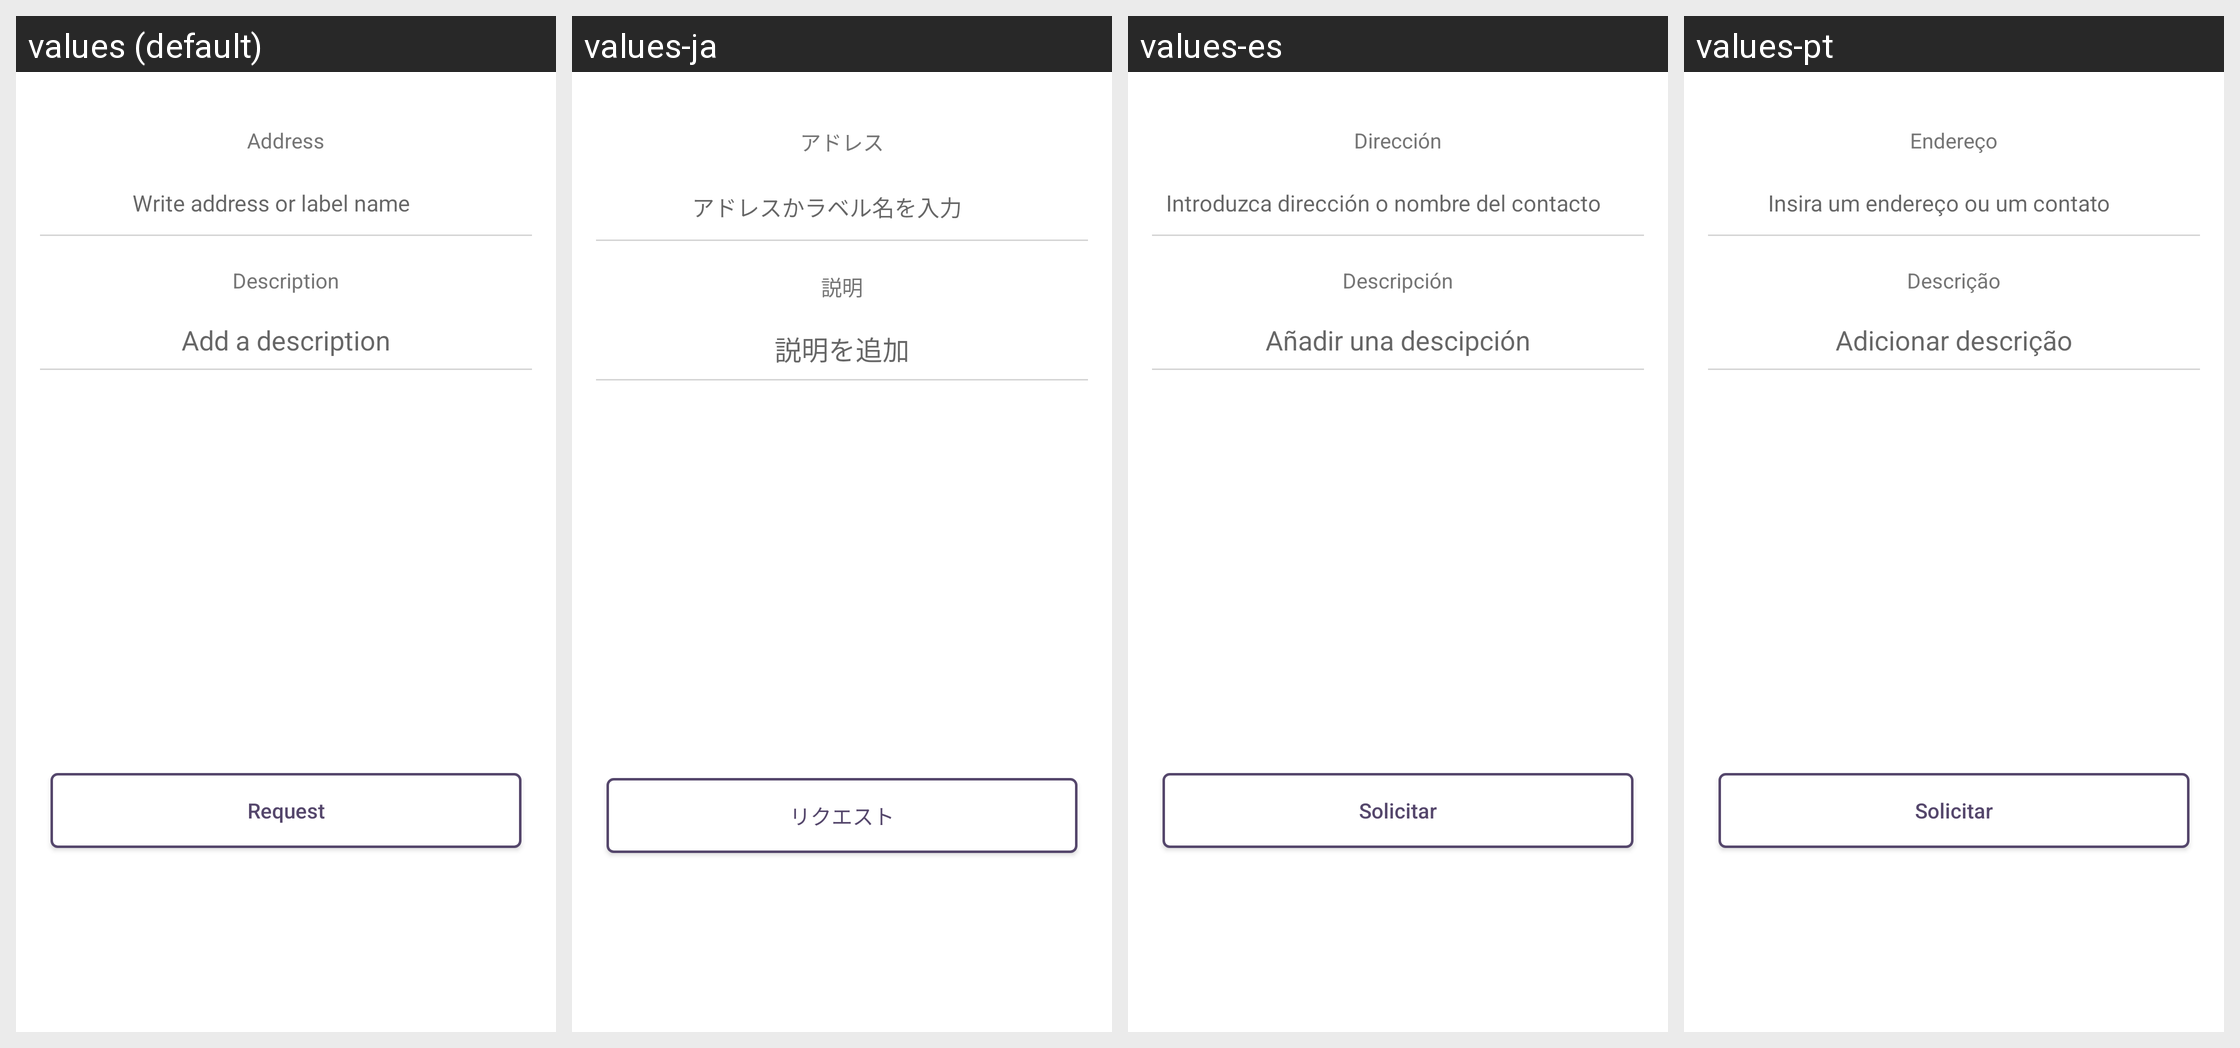

The Android screen above is rendered under several locales of the same app. Produce the string resources it draws, with the default and per-locale values.
Android screen res/layout/fragment_transaction_request.xml rendered under 4 locales, left to right: values (default), values-ja, values-es, values-pt. Device: Nexus 5 (rendered at 1080×1920; each locale shown at half size, 540×960, under a caption strip naming it); theme AppTheme.
Other locales in the repository, not shown: values-cs, values-de, values-fi, values-fr, values-ko, values-nl, values-sk.
Strings drawn on this screen, with the default value and each locale's value (text and hints the layout hard-codes, and strings that could not be matched under every locale, appear in the picture but are not listed):

btn_request
  values: Request
  values-ja: リクエスト
  values-es: Solicitar
  values-pt: Solicitar

title_address
  values: Address
  values-ja: アドレス
  values-es: Dirección
  values-pt: Endereço

set_address
  values: Write address or label name
  values-ja: アドレスかラベル名を入力
  values-es: Introduzca dirección o nombre del contacto
  values-pt: Insira um endereço ou um contato

title_description
  values: Description
  values-ja: 説明
  values-es: Descripción
  values-pt: Descrição

set_description
  values: Add a description
  values-ja: 説明を追加
  values-es: Añadir una descipción
  values-pt: Adicionar descrição
